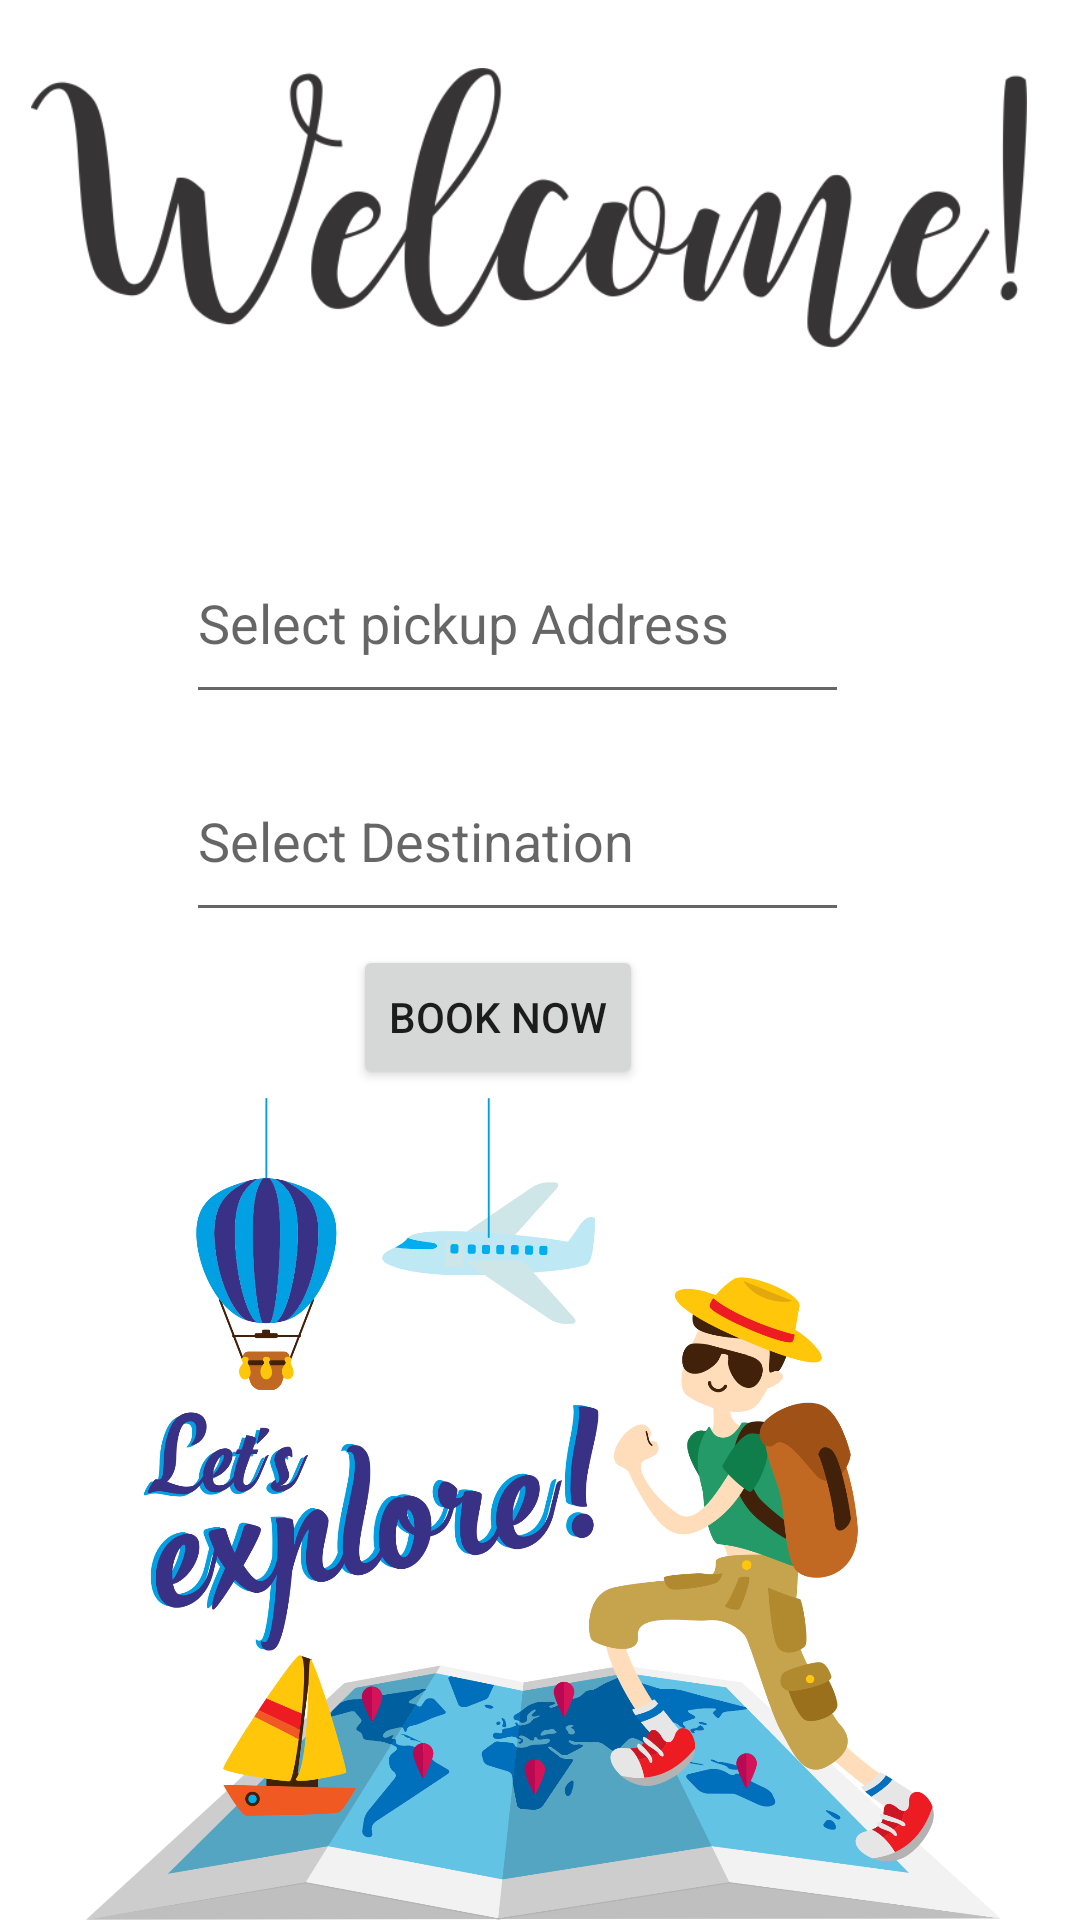

The Android layout XML behind this screen, and the referenced resources:
<!-- AndroidManifest.xml: application theme Theme.VehicleBookingSystem -->
<!-- res/layout/activity_home.xml -->
<?xml version="1.0" encoding="utf-8"?>
<androidx.constraintlayout.widget.ConstraintLayout xmlns:android="http://schemas.android.com/apk/res/android"
    xmlns:app="http://schemas.android.com/apk/res-auto"
    xmlns:tools="http://schemas.android.com/tools"
    android:layout_width="match_parent"
    android:layout_height="match_parent"
    tools:context=".HomeActivity">

    <AutoCompleteTextView
        android:id="@+id/act2"
        android:layout_width="221dp"
        android:layout_height="64dp"
        android:hint="Select Destination"
        app:layout_constraintBottom_toBottomOf="parent"
        app:layout_constraintEnd_toEndOf="parent"
        app:layout_constraintHorizontal_bias="0.447"
        app:layout_constraintStart_toStartOf="parent"
        app:layout_constraintTop_toTopOf="parent"
        app:layout_constraintVertical_bias="0.428" />

    <Button
        android:id="@+id/Boo"
        android:layout_width="wrap_content"
        android:layout_height="wrap_content"
        android:text="Book Now"
        app:layout_constraintBottom_toBottomOf="parent"
        app:layout_constraintEnd_toEndOf="parent"
        app:layout_constraintHorizontal_bias="0.447"
        app:layout_constraintStart_toStartOf="parent"
        app:layout_constraintTop_toTopOf="parent"
        app:layout_constraintVertical_bias="0.532" />

    <AutoCompleteTextView
        android:id="@+id/act1"
        android:layout_width="221dp"
        android:layout_height="64dp"
        android:hint="Select pickup Address"
        app:layout_constraintBottom_toBottomOf="parent"
        app:layout_constraintEnd_toEndOf="parent"
        app:layout_constraintHorizontal_bias="0.447"
        app:layout_constraintStart_toStartOf="parent"
        app:layout_constraintTop_toTopOf="parent"
        app:layout_constraintVertical_bias="0.302" />

    <ImageView
        android:id="@+id/imageView5"
        android:layout_width="410dp"
        android:layout_height="274dp"
        app:layout_constraintBottom_toBottomOf="parent"
        app:layout_constraintEnd_toEndOf="parent"
        app:layout_constraintHorizontal_bias="0.491"
        app:layout_constraintStart_toStartOf="parent"
        app:layout_constraintTop_toTopOf="parent"
        app:layout_constraintVertical_bias="1.0"
        app:srcCompat="@drawable/img_13" />

    <ImageView
        android:id="@+id/imageView8"
        android:layout_width="332dp"
        android:layout_height="112dp"
        app:layout_constraintBottom_toBottomOf="parent"
        app:layout_constraintEnd_toEndOf="parent"
        app:layout_constraintHorizontal_bias="0.367"
        app:layout_constraintStart_toStartOf="parent"
        app:layout_constraintTop_toTopOf="parent"
        app:layout_constraintVertical_bias="0.025"
        app:srcCompat="@drawable/img_14" />

</androidx.constraintlayout.widget.ConstraintLayout>
<!-- resources referenced by this layout -->
<resources>
  <!-- drawable img_13: png bitmap (drawable, 315267 bytes) -->
  <!-- drawable img_14: png bitmap (drawable, 28237 bytes) -->
  <style name="Theme.VehicleBookingSystem" parent="Theme.MaterialComponents.DayNight.DarkActionBar">
          
          <item name="colorPrimary">@color/purple_500</item>
          <item name="colorPrimaryVariant">@color/purple_700</item>
          <item name="colorOnPrimary">@color/white</item>
          
          <item name="colorSecondary">@color/teal_200</item>
          <item name="colorSecondaryVariant">@color/teal_700</item>
          <item name="colorOnSecondary">@color/black</item>
          
          <item name="android:statusBarColor">?attr/colorPrimaryVariant</item>
          
      </style>
  <!-- not gathered from this repository: default colours our renderer supplied (Android Studio template values) -->
  <color name="purple_500">#FF6200EE</color>
  <color name="purple_700">#FF3700B3</color>
  <color name="teal_200">#FF03DAC5</color>
  <color name="teal_700">#FF018786</color>
  <color name="black">#FF000000</color>
  <color name="white">#FFFFFFFF</color>
</resources>
